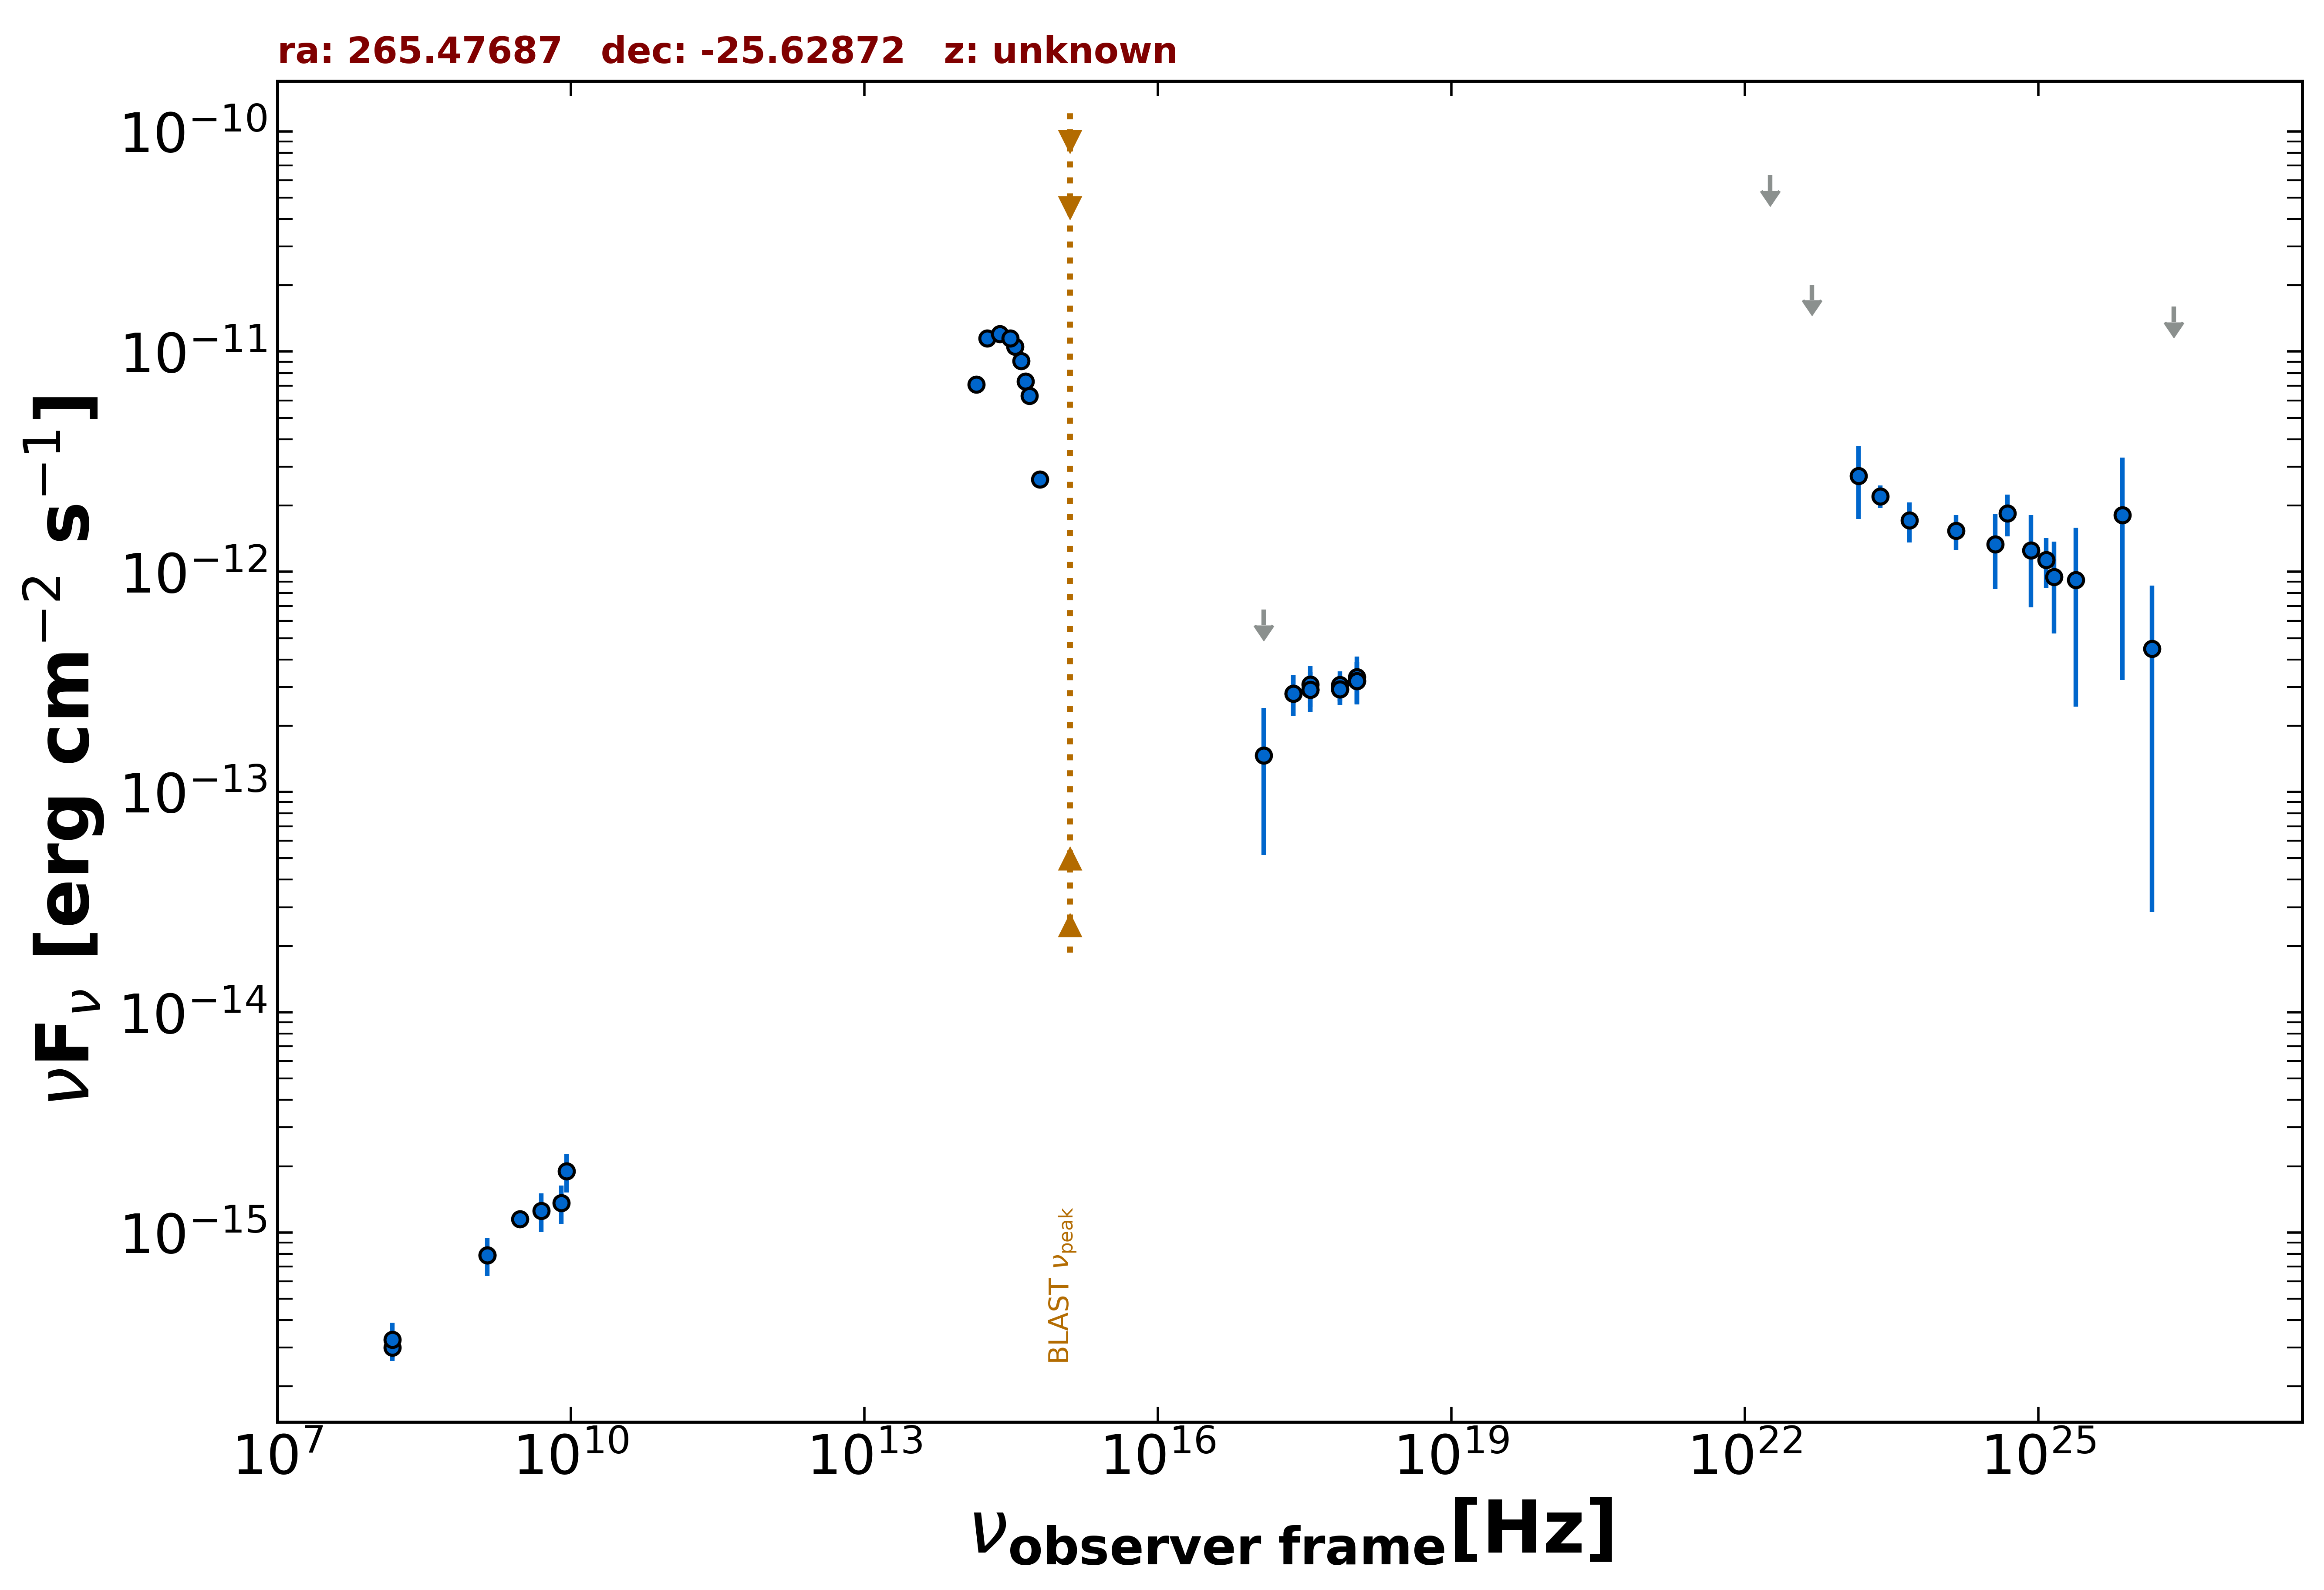

Data behind this chart, as committed beside it:
freq., flux, err_flux, MJD_start, MJD_end, flag, catalog, reference
1.400e+09, 7.882e-16, 2.380e-17, 55000, 55000, , NVSS, Condon et al. 1998  AJ  115  1693
3.000e+09, 1.149e-15, 2.000e-17, 55000, 55000, , VLASSQL, Gordon et al. 2021  ApJS  255  30
2.418e+17, 2.795e-13, 5.870e-14, 57240, 57241, , 1OUSX, Giommi et al. in preparation
3.627e+17, 2.911e-13, 6.110e-14, 57240, 57241, , 1OUSX, Giommi et al. in preparation
7.253e+17, 2.933e-13, 4.460e-14, 57240, 57241, , 1OUSX, Giommi et al. in preparation
1.088e+18, 3.202e-13, 7.070e-14, 57240, 57241, , 1OUSX, Giommi et al. in preparation
7.253e+17, 3.060e-13, 4.760e-14, 55000, 55000, , 2SXPS, Evans et al. 2020  ApJS  247  54
1.209e+17, 1.464e-13, 9.464e-14, 55000, 55000, , 2SXPS, Evans et al. 2020  ApJS  247  54
3.627e+17, 3.078e-13, 6.455e-14, 55000, 55000, , 2SXPS, Evans et al. 2020  ApJS  247  54
1.088e+18, 3.322e-13, 7.970e-14, 55000, 55000, , 2SXPS, Evans et al. 2020  ApJS  247  54
1.500e+08, 2.998e-16, 3.210e-17, 55000, 55000, , TGSS150, Intema et al. 2017  A&A  598  A781
1.389e+14, 7.093e-12, 3.790e-13, 55000, 55000, , 2MASS, Skrutskie et al. 2006  AJ  131  1163
1.804e+14, 1.149e-11, 4.100e-13, 55000, 55000, , 2MASS, Skrutskie et al. 2006  AJ  131  1163
2.427e+14, 1.200e-11, 7.200e-13, 55000, 55000, , 2MASS, Skrutskie et al. 2006  AJ  131  1163
4.455e+14, 7.331e-12, 0.000e+00, 55000, 55000, , GAIA, The Gaia Collaboration 2016  A&A  595  A…
6.233e+14, 2.627e-12, 3.250e-14, 55000, 55000, , PanSTARRS, Flewelling et al. 2020  ApJS  251  7
4.859e+14, 6.297e-12, 4.800e-14, 55000, 55000, , PanSTARRS, Flewelling et al. 2020  ApJS  251  7
3.987e+14, 9.057e-12, 2.800e-14, 55000, 55000, , PanSTARRS, Flewelling et al. 2020  ApJS  251  7
3.462e+14, 1.055e-11, 2.000e-13, 55000, 55000, , PanSTARRS, Flewelling et al. 2020  ApJS  251  7
3.116e+14, 1.151e-11, 3.500e-14, 55000, 55000, , PanSTARRS, Flewelling et al. 2020  ApJS  251  7
2.418e+17, 2.795e-13, 5.870e-14, 57240, 57241, , OUSXB, Giommi et al. 2019  A&A  631  A116
1.209e+17, 6.730e-13, 0.000e+00, 57240, 57241, UL, OUSXB, Giommi et al. 2019  A&A  631  A116
3.627e+17, 2.911e-13, 6.110e-14, 57240, 57241, , OUSXB, Giommi et al. 2019  A&A  631  A116
7.253e+17, 2.933e-13, 4.460e-14, 57240, 57241, , OUSXB, Giommi et al. 2019  A&A  631  A116
1.088e+18, 3.202e-13, 7.070e-14, 57240, 57241, , OUSXB, Giommi et al. 2019  A&A  631  A116
1.209e+25, 1.135e-12, 2.895e-13, 55000, 55000, , 3FHL, The Fermi-LAT Collaboration 2017  ApJS  …
3.627e+24, 1.332e-12, 4.963e-13, 55000, 55000, , 3FHL, The Fermi-LAT Collaboration 2017  ApJS  …
8.462e+24, 1.251e-12, 5.603e-13, 55000, 55000, , 3FHL, The Fermi-LAT Collaboration 2017  ApJS  …
2.418e+25, 9.168e-13, 6.725e-13, 55000, 55000, , 3FHL, The Fermi-LAT Collaboration 2017  ApJS  …
7.253e+25, 1.812e-12, 1.489e-12, 55000, 55000, , 3FHL, The Fermi-LAT Collaboration 2017  ApJS  …
2.418e+26, 1.600e-11, 0.000e+00, 55000, 55000, UL, 3FHL, The Fermi-LAT Collaboration 2017  ApJS  …
2.418e+23, 2.206e-12, 2.620e-13, 55000, 55000, , 4FGL-DR3, The Fermi-LAT Collaboration 2022  arXiv:…
1.813e+22, 6.328e-11, 0.000e+00, 55000, 55000, UL, 4FGL-DR3, The Fermi-LAT Collaboration 2022  arXiv:…
4.835e+22, 2.013e-11, 0.000e+00, 55000, 55000, UL, 4FGL-DR3, The Fermi-LAT Collaboration 2022  arXiv:…
1.451e+23, 2.732e-12, 9.925e-13, 55000, 55000, , 4FGL-DR3, The Fermi-LAT Collaboration 2022  arXiv:…
4.835e+23, 1.711e-12, 3.535e-13, 55000, 55000, , 4FGL-DR3, The Fermi-LAT Collaboration 2022  arXiv:…
1.451e+24, 1.533e-12, 2.740e-13, 55000, 55000, , 4FGL-DR3, The Fermi-LAT Collaboration 2022  arXiv:…
4.835e+24, 1.844e-12, 3.975e-13, 55000, 55000, , 4FGL-DR3, The Fermi-LAT Collaboration 2022  arXiv:…
1.451e+25, 9.478e-13, 4.227e-13, 55000, 55000, , 4FGL-DR3, The Fermi-LAT Collaboration 2022  arXiv:…
1.451e+26, 4.468e-13, 4.183e-13, 55000, 55000, , 4FGL-DR3, The Fermi-LAT Collaboration 2022  arXiv:…
1.209e+25, 1.879e-12, 4.785e-13, 55000, 55000, , DEBL, EBL-corrected flux
8.462e+24, 1.455e-12, 6.518e-13, 55000, 55000, , DEBL, EBL-corrected flux
2.418e+25, 3.471e-12, 2.546e-12, 55000, 55000, , DEBL, EBL-corrected flux
7.253e+25, 7.924e-10, 6.510e-10, 55000, 55000, , DEBL, EBL-corrected flux
4.835e+24, 1.844e-12, 3.975e-13, 55000, 55000, , DEBL, EBL-corrected flux
1.451e+25, 1.768e-12, 7.880e-13, 55000, 55000, , DEBL, EBL-corrected flux
1.451e+26, 2.566e-11, 2.403e-11, 55000, 55000, , DEBL, EBL-corrected flux
1.400e+09, 7.882e-16, 1.540e-16, 55000, 55000, , SPECFINDV3, Stein et al.  2021  A&A  655  A17
1.500e+08, 3.255e-16, 6.450e-17, 55000, 55000, , SPECFINDV3, Stein et al.  2021  A&A  655  A17
5.000e+09, 1.255e-15, 2.500e-16, 55000, 55000, , SPECFINDV3, Stein et al.  2021  A&A  655  A17
9.000e+09, 1.899e-15, 3.780e-16, 55000, 55000, , SPECFINDV3, Stein et al.  2021  A&A  655  A17
8.000e+09, 1.360e-15, 2.720e-16, 55000, 55000, , SPECFINDV3, Stein et al.  2021  A&A  655  A17
